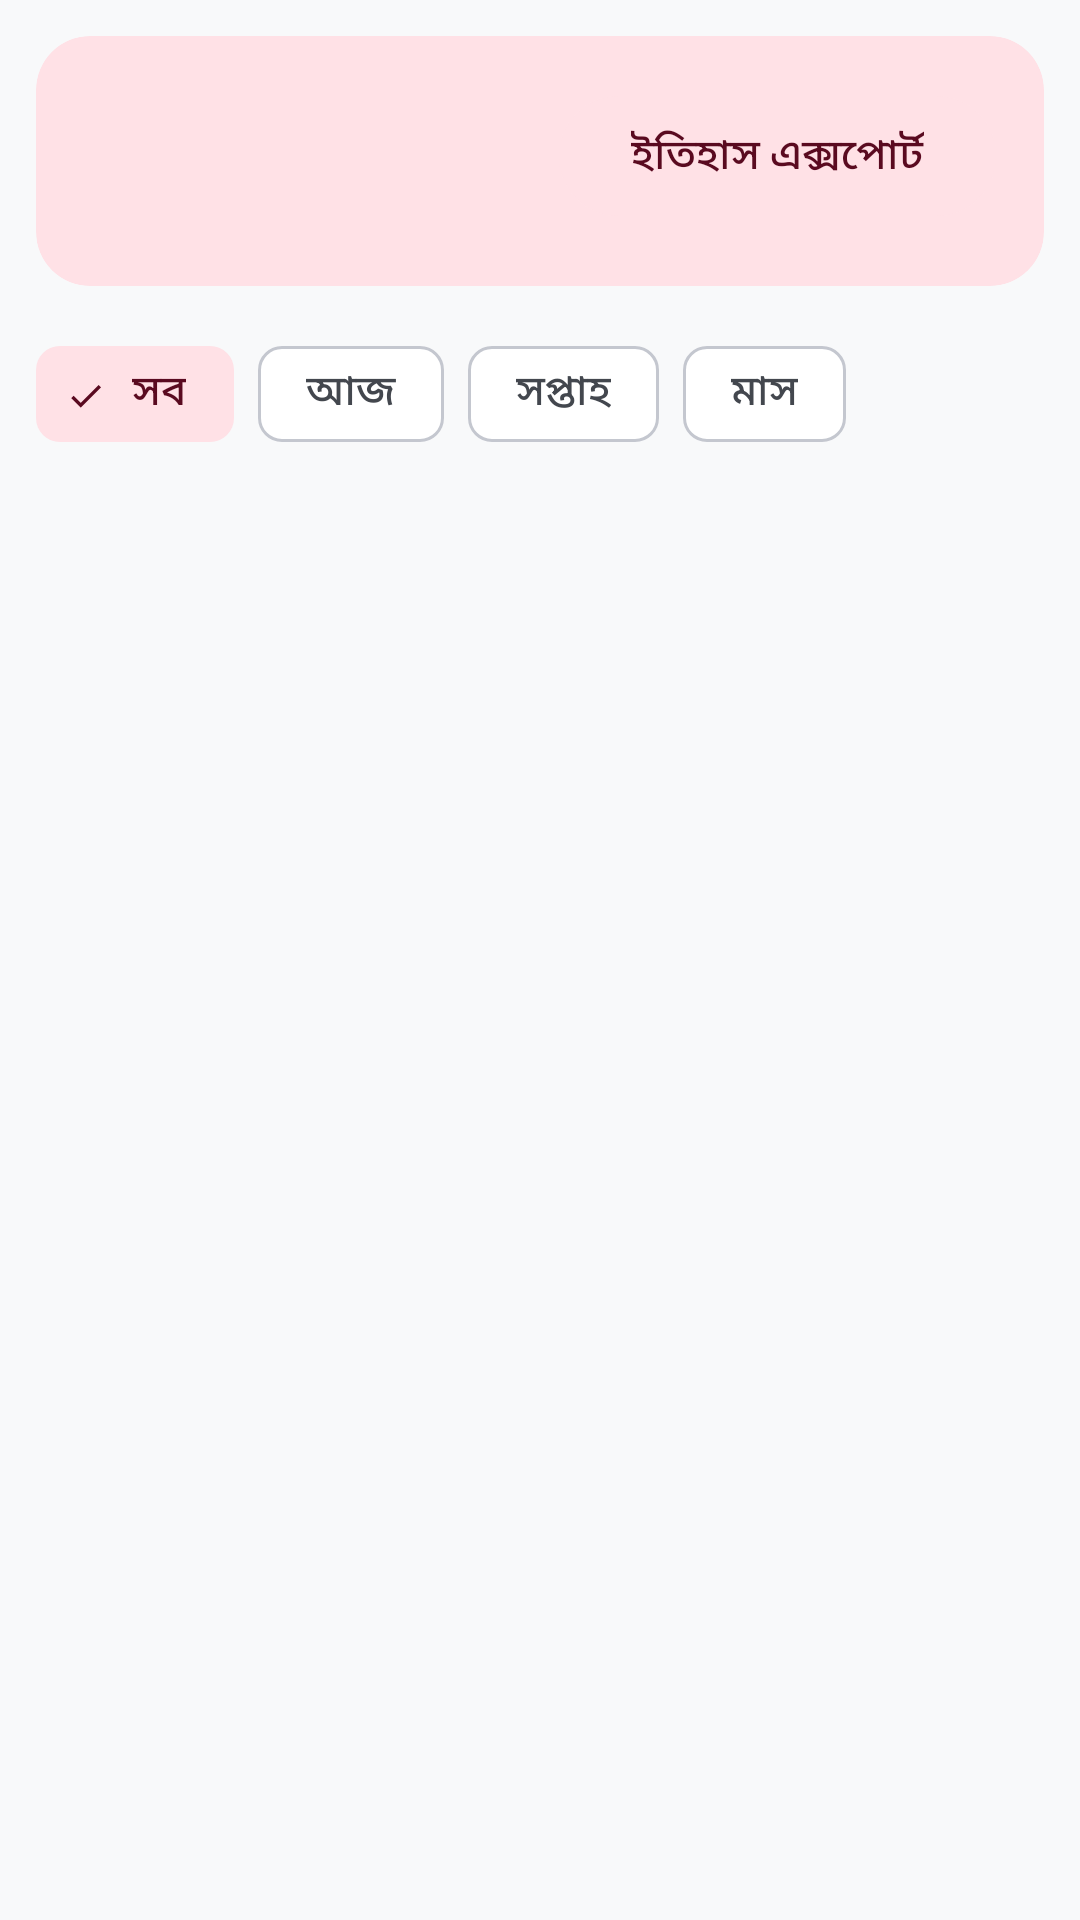

This screen was rendered from an Android layout file. Write that file and the resources it references.
<!-- AndroidManifest.xml: application theme Theme.StudyMaster -->
<!-- res/layout/fragment_session_history.xml -->
<?xml version="1.0" encoding="utf-8"?>
<LinearLayout xmlns:android="http://schemas.android.com/apk/res/android"
    xmlns:app="http://schemas.android.com/apk/res-auto"
    android:layout_width="match_parent"
    android:layout_height="match_parent"
    android:orientation="vertical">

    <com.google.android.material.card.MaterialCardView
        android:layout_width="match_parent"
        android:layout_height="wrap_content"
        android:layout_margin="12dp"
        app:cardCornerRadius="18dp"
        app:cardElevation="0dp"
        app:cardBackgroundColor="?attr/colorSecondaryContainer"
        app:strokeWidth="0dp">

        <LinearLayout
            android:layout_width="match_parent"
            android:layout_height="wrap_content"
            android:orientation="horizontal"
            android:padding="16dp">

            <LinearLayout
                android:layout_width="0dp"
                android:layout_height="wrap_content"
                android:layout_weight="1"
                android:orientation="vertical">

                <TextView
                    android:id="@+id/tvTotalMinutes"
                    android:layout_width="wrap_content"
                    android:layout_height="wrap_content"
                    android:textAppearance="?attr/textAppearanceHeadlineSmall"
                    android:textColor="?attr/colorOnSecondaryContainer" />

                <TextView
                    android:id="@+id/tvSessionCount"
                    android:layout_width="wrap_content"
                    android:layout_height="wrap_content"
                    android:textAppearance="?attr/textAppearanceBodyMedium"
                    android:textColor="?attr/colorOnSecondaryContainer" />
            </LinearLayout>

            <com.google.android.material.button.MaterialButton
                android:id="@+id/btnExport"
                style="@style/Widget.Material3.Button.TonalButton"
                android:layout_width="wrap_content"
                android:layout_height="wrap_content"
                android:text="@string/export_history" />
        </LinearLayout>
    </com.google.android.material.card.MaterialCardView>

    <com.google.android.material.chip.ChipGroup
        android:id="@+id/chipGroupFilter"
        android:layout_width="match_parent"
        android:layout_height="wrap_content"
        android:paddingHorizontal="12dp"
        app:selectionRequired="true"
        app:singleLine="true"
        app:singleSelection="true">

        <com.google.android.material.chip.Chip
            android:id="@+id/chipAll"
            style="@style/Widget.Material3.Chip.Filter"
            android:layout_width="wrap_content"
            android:layout_height="wrap_content"
            android:checked="true"
            android:text="@string/filter_all" />

        <com.google.android.material.chip.Chip
            android:id="@+id/chipToday"
            style="@style/Widget.Material3.Chip.Filter"
            android:layout_width="wrap_content"
            android:layout_height="wrap_content"
            android:text="@string/filter_today" />

        <com.google.android.material.chip.Chip
            android:id="@+id/chipWeek"
            style="@style/Widget.Material3.Chip.Filter"
            android:layout_width="wrap_content"
            android:layout_height="wrap_content"
            android:text="@string/filter_week" />

        <com.google.android.material.chip.Chip
            android:id="@+id/chipMonth"
            style="@style/Widget.Material3.Chip.Filter"
            android:layout_width="wrap_content"
            android:layout_height="wrap_content"
            android:text="@string/filter_month" />
    </com.google.android.material.chip.ChipGroup>

    <TextView
        android:id="@+id/tvEmpty"
        android:layout_width="match_parent"
        android:layout_height="wrap_content"
        android:padding="24dp"
        android:gravity="center"
        android:text="@string/session_history_empty"
        android:textAppearance="?attr/textAppearanceBodyLarge"
        android:visibility="gone" />

    <androidx.recyclerview.widget.RecyclerView
        android:id="@+id/recyclerSessions"
        android:layout_width="match_parent"
        android:layout_height="match_parent"
        android:clipToPadding="false"
        android:padding="12dp" />
</LinearLayout>
<!-- resources referenced by this layout -->
<resources>
  <string name="export_history">ইতিহাস এক্সপোর্ট</string>
  <string name="filter_all">সব</string>
  <string name="filter_month">মাস</string>
  <string name="filter_today">আজ</string>
  <string name="filter_week">সপ্তাহ</string>
  <string name="session_history_empty">এখনও কোনো সেশন রেকর্ড হয়নি</string>
  <color name="primary">#6C63FF</color>
  <color name="white">#FFFFFF</color>
  <color name="primary_container">#E7E5FF</color>
  <color name="on_primary_container">#1A0F57</color>
  <color name="secondary">#FF6584</color>
  <color name="secondary_container">#FFE1E6</color>
  <color name="on_secondary_container">#5A0A20</color>
  <color name="accent">#FFC107</color>
  <color name="background">#F8F9FA</color>
  <color name="surface">#FFFFFF</color>
  <color name="text_primary">#2D3748</color>
  <color name="surface_variant">#EEF0F6</color>
  <color name="on_surface_variant">#43474E</color>
  <color name="outline">#C4C7CF</color>
  <color name="outline_variant">#E2E4EB</color>
  <color name="error">#F56565</color>
  <style name="TextAppearance.App.HeadlineLarge" parent="TextAppearance.Material3.HeadlineLarge" />
  <style name="TextAppearance.App.HeadlineMedium" parent="TextAppearance.Material3.HeadlineMedium" />
  <style name="TextAppearance.App.TitleLarge" parent="TextAppearance.Material3.TitleLarge" />
  <style name="TextAppearance.App.TitleMedium" parent="TextAppearance.Material3.TitleMedium" />
  <style name="TextAppearance.App.BodyLarge" parent="TextAppearance.Material3.BodyLarge" />
  <style name="TextAppearance.App.BodyMedium" parent="TextAppearance.Material3.BodyMedium" />
  <style name="TextAppearance.App.LabelLarge" parent="TextAppearance.Material3.LabelLarge" />
  <style name="ShapeAppearance.App.SmallComponent" parent="ShapeAppearance.Material3.Corner.Small">
          <item name="cornerSize">12dp</item>
      </style>
  <style name="ShapeAppearance.App.MediumComponent" parent="ShapeAppearance.Material3.Corner.Medium">
          <item name="cornerSize">18dp</item>
      </style>
  <style name="ShapeAppearance.App.LargeComponent" parent="ShapeAppearance.Material3.Corner.Large">
          <item name="cornerSize">24dp</item>
      </style>
  <style name="Widget.App.CardView" parent="Widget.Material3.CardView.Elevated">
          <item name="cardCornerRadius">20dp</item>
          <item name="cardElevation">0dp</item>
          <item name="cardBackgroundColor">?attr/colorSurface</item>
          <item name="strokeWidth">1dp</item>
          <item name="strokeColor">@color/outline_variant</item>
      </style>
  <style name="Widget.App.Button" parent="Widget.Material3.Button">
          <item name="cornerRadius">14dp</item>
          <item name="android:paddingTop">14dp</item>
          <item name="android:paddingBottom">14dp</item>
          <item name="android:textAllCaps">false</item>
          <item name="android:textAppearance">@style/TextAppearance.App.LabelLarge</item>
      </style>
  <style name="Widget.App.BottomNavigationView" parent="Widget.Material3.BottomNavigationView">
          <item name="backgroundTint">?attr/colorSurface</item>
          <item name="itemTextAppearanceActive">@style/TextAppearance.App.LabelLarge</item>
          <item name="itemTextAppearanceInactive">@style/TextAppearance.App.BodyMedium</item>
      </style>
</resources>
